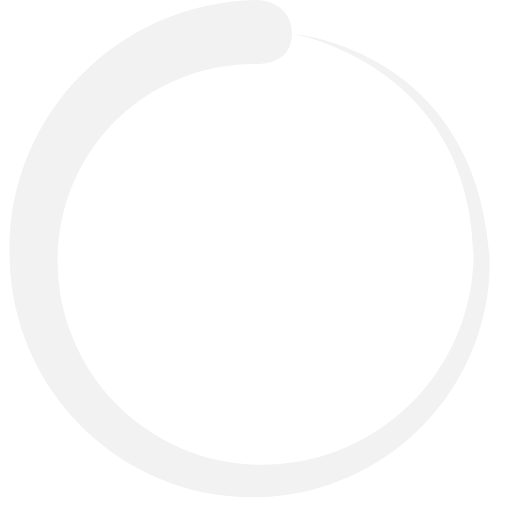
t = 0.00 s
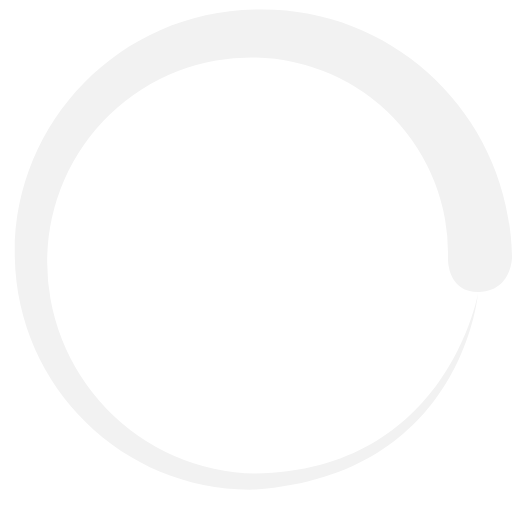
t = 0.30 s
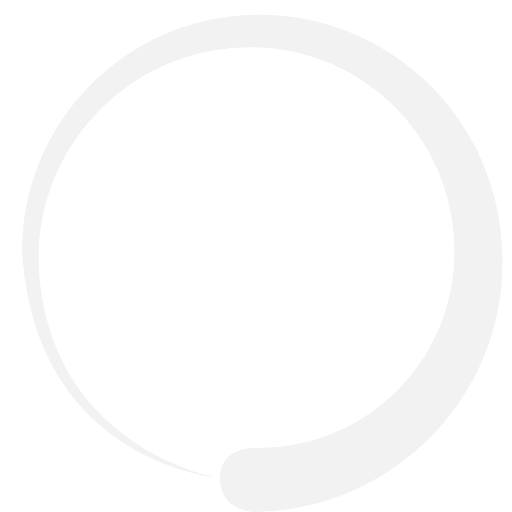
t = 0.60 s
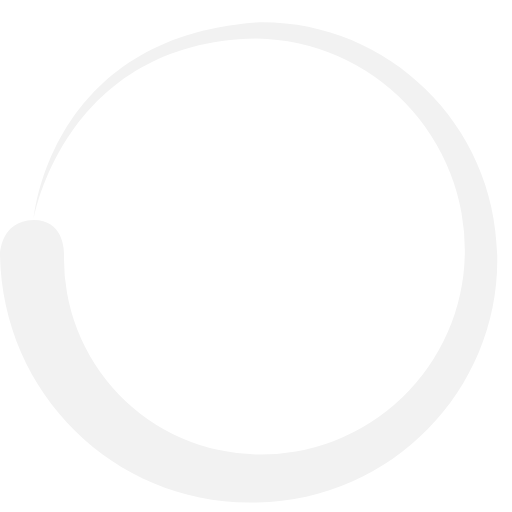
t = 0.90 s

The animated SVG that drew these frames (rendered in a browser with its animation timeline set to each time). Animation: 1 SMIL element (animateTransform=1); one cycle of 1.20 s, repeats indefinitely.

<?xml version="1.0" encoding="UTF-8" standalone="no"?><svg xmlns:svg="http://www.w3.org/2000/svg" xmlns="http://www.w3.org/2000/svg" xmlns:xlink="http://www.w3.org/1999/xlink" version="1.0" width="64px" height="64px" viewBox="0 0 128 128" xml:space="preserve"><path fill="#f2f2f2" d="M64.4 16a49 49 0 0 0-50 48 51 51 0 0 0 50 52.2 53 53 0 0 0 54-52c-.7-48-45-55.7-45-55.7s45.3 3.8 49 55.6c.8 32-24.8 59.5-58 60.2-33 .8-61.4-25.7-62-60C1.3 29.8 28.8.6 64.3 0c0 0 8.5 0 8.7 8.4 0 8-8.6 7.6-8.6 7.6z"><animateTransform attributeName="transform" type="rotate" from="0 64 64" to="360 64 64" dur="1200ms" repeatCount="indefinite"></animateTransform></path></svg>
